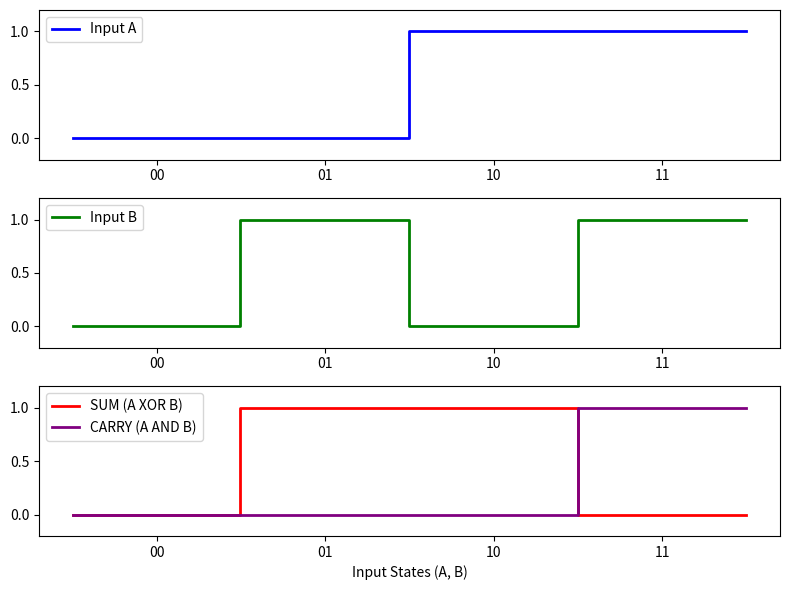

Python code for this plot:
import numpy as np
import matplotlib.pyplot as plt

# Define input sequences
A = np.array([0, 0, 1, 1])  # Input A
B = np.array([0, 1, 0, 1])  # Input B

# Repeat values for better visualization
t = np.linspace(0, 4, 400)  # Time axis
A_wave = np.repeat(A, 100)
B_wave = np.repeat(B, 100)

# Compute Half Adder outputs
SUM_output = A_wave ^ B_wave  # XOR (Sum)
CARRY_output = A_wave & B_wave  # AND (Carry)

# Plot waveforms
plt.figure(figsize=(8, 6))

def plot_waveform(position, signal, color, title):
    """Plots a logic gate waveform."""
    plt.subplot(3, 1, position)
    plt.plot(t, signal, drawstyle="steps-pre", color=color, linewidth=2, label=title)
    plt.ylim(-0.2, 1.2)
    plt.xticks([0.5, 1.5, 2.5, 3.5], ["00", "01", "10", "11"])
    plt.legend()

# Plot Input A, B, Sum, and Carry
plot_waveform(1, A_wave, 'b', "Input A")
plot_waveform(2, B_wave, 'g', "Input B")
plot_waveform(3, SUM_output, 'r', "SUM (A XOR B)")
plot_waveform(3, CARRY_output, 'purple', "CARRY (A AND B)")

plt.xlabel("Input States (A, B)")
plt.tight_layout()
plt.show()
